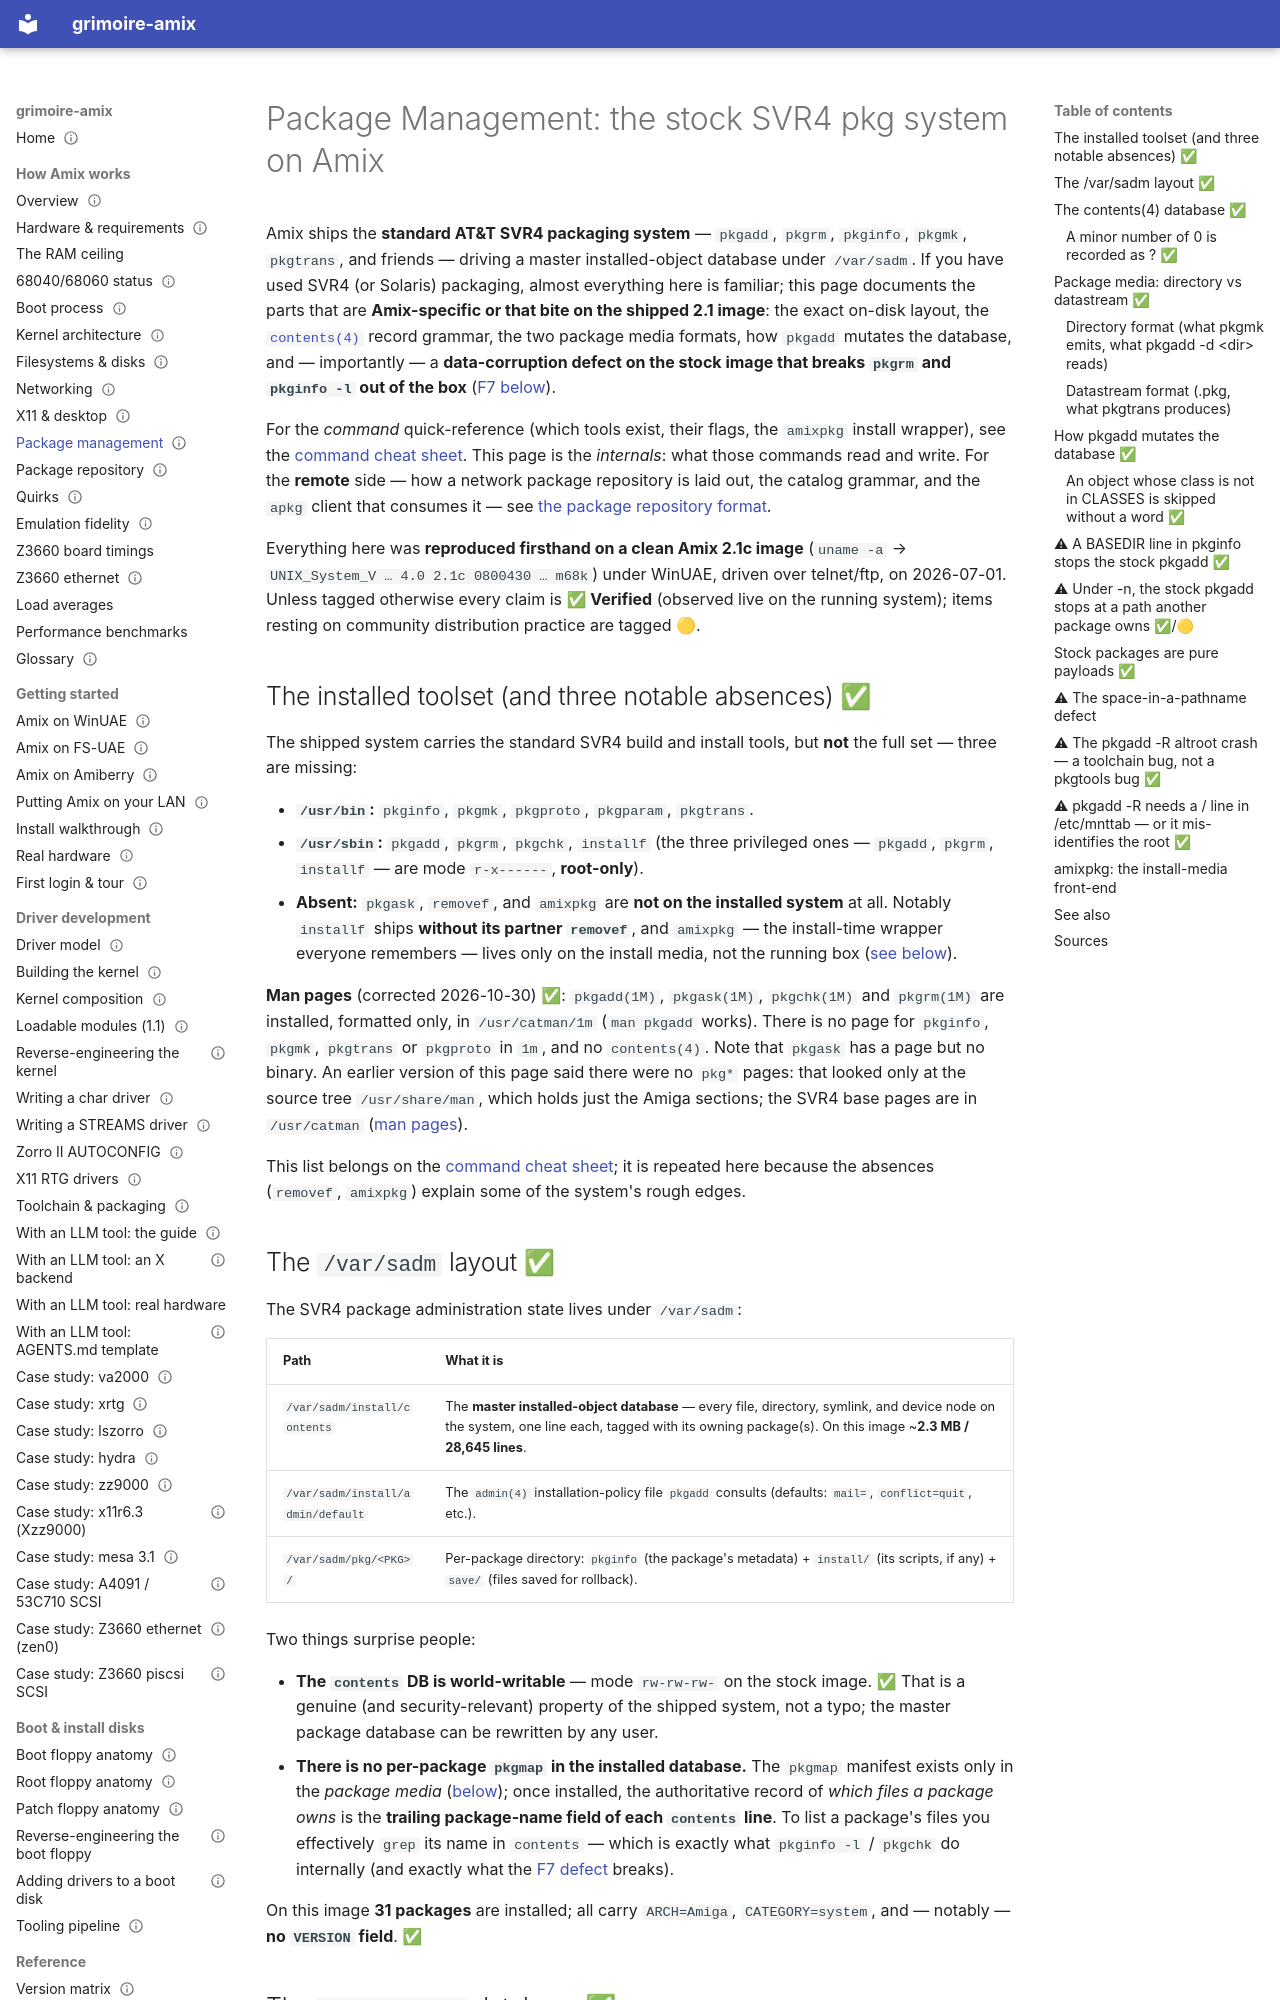

repository: amigaux/grimoire · page: how-it-works/package-management/index.html · generator: mkdocs

---
title: "Package Management: the stock SVR4 pkg system on Amix"
summary: How Amix's stock SVR4 packaging works on disk — the /var/sadm contents database, the contents(4) record grammar, directory vs datastream media, how pkgadd mutates the DB, and a space-in-a-pathname defect that breaks pkgrm and pkginfo on the shipped image, the ? recorded for a minor of 0, and the silent skip of a class CLASSES does not list.
status: draft
---

# Package Management: the stock SVR4 pkg system on Amix

Amix ships the **standard AT&T SVR4 packaging system** — `pkgadd`, `pkgrm`, `pkginfo`, `pkgmk`, `pkgtrans`, and friends — driving a master installed-object database under `/var/sadm`. If you have used SVR4 (or Solaris) packaging, almost everything here is familiar; this page documents the parts that are **Amix-specific or that bite on the shipped 2.1 image**: the exact on-disk layout, the [`contents(4)`](#the-contents4-database) record grammar, the two package media formats, how `pkgadd` mutates the database, and — importantly — a **data-corruption defect on the stock image that breaks `pkgrm` and `pkginfo -l` out of the box** ([F7 below](#the-space-in-a-pathname-defect)).

For the *command* quick-reference (which tools exist, their flags, the `amixpkg` install wrapper), see the [command cheat sheet](../reference/commands-cheatsheet.md#packages-svr4-pkg). This page is the *internals*: what those commands read and write. For the **remote** side — how a network package repository is laid out, the catalog grammar, and the `apkg` client that consumes it — see [the package repository format](package-repository.md).

Everything here was **reproduced firsthand on a clean Amix 2.1c image** (`uname -a` → `UNIX_System_V … 4.0 2.1c 0800430 … m68k`) under WinUAE, driven over telnet/ftp, on 2026-07-01. Unless tagged otherwise every claim is **✅ Verified** (observed live on the running system); items resting on community distribution practice are tagged 🟡.

## The installed toolset (and three notable absences) ✅

The shipped system carries the standard SVR4 build and install tools, but **not** the full set — three are missing:

- **`/usr/bin`:** `pkginfo`, `pkgmk`, `pkgproto`, `pkgparam`, `pkgtrans`.
- **`/usr/sbin`:** `pkgadd`, `pkgrm`, `pkgchk`, `installf` (the three privileged ones — `pkgadd`, `pkgrm`, `installf` — are mode `r-x------`, **root-only**).
- **Absent:** `pkgask`, `removef`, and `amixpkg` are **not on the installed system** at all. Notably `installf` ships **without its partner `removef`**, and `amixpkg` — the install-time wrapper everyone remembers — lives only on the install media, not the running box ([see below](#amixpkg-the-install-media-front-end)).

**Man pages** (corrected 2026-10-30) ✅: `pkgadd(1M)`, `pkgask(1M)`, `pkgchk(1M)` and `pkgrm(1M)` are installed, formatted only, in `/usr/catman/1m` (`man pkgadd` works). There is no page for `pkginfo`, `pkgmk`, `pkgtrans` or `pkgproto` in `1m`, and no `contents(4)`. Note that `pkgask` has a page but no binary. An earlier version of this page said there were no `pkg*` pages: that looked only at the source tree `/usr/share/man`, which holds just the Amiga sections; the SVR4 base pages are in `/usr/catman` ([man pages](../reference/commands-cheatsheet.md#man-pages)).

This list belongs on the [command cheat sheet](../reference/commands-cheatsheet.md#packages-svr4-pkg); it is repeated here because the absences (`removef`, `amixpkg`) explain some of the system's rough edges.

## The `/var/sadm` layout ✅

The SVR4 package administration state lives under `/var/sadm`:

| Path | What it is |
|---|---|
| `/var/sadm/install/contents` | The **master installed-object database** — every file, directory, symlink, and device node on the system, one line each, tagged with its owning package(s). On this image ~**2.3 MB / 28,645 lines**. |
| `/var/sadm/install/admin/default` | The `admin(4)` installation-policy file `pkgadd` consults (defaults: `mail=`, `conflict=quit`, etc.). |
| `/var/sadm/pkg/<PKG>/` | Per-package directory: `pkginfo` (the package's metadata) + `install/` (its scripts, if any) + `save/` (files saved for rollback). |

Two things surprise people:

- **The `contents` DB is world-writable** — mode `rw-rw-rw-` on the stock image. ✅ That is a genuine (and security-relevant) property of the shipped system, not a typo; the master package database can be rewritten by any user.
- **There is no per-package `pkgmap` in the installed database.** The `pkgmap` manifest exists only in the *package media* ([below](#package-media-directory-vs-datastream)); once installed, the authoritative record of *which files a package owns* is the **trailing package-name field of each `contents` line**. To list a package's files you effectively `grep` its name in `contents` — which is exactly what `pkginfo -l` / `pkgchk` do internally (and exactly what the [F7 defect](#the-space-in-a-pathname-defect) breaks).

On this image **31 packages** are installed; all carry `ARCH=Amiga`, `CATEGORY=system`, and — notably — **no `VERSION` field**. ✅
